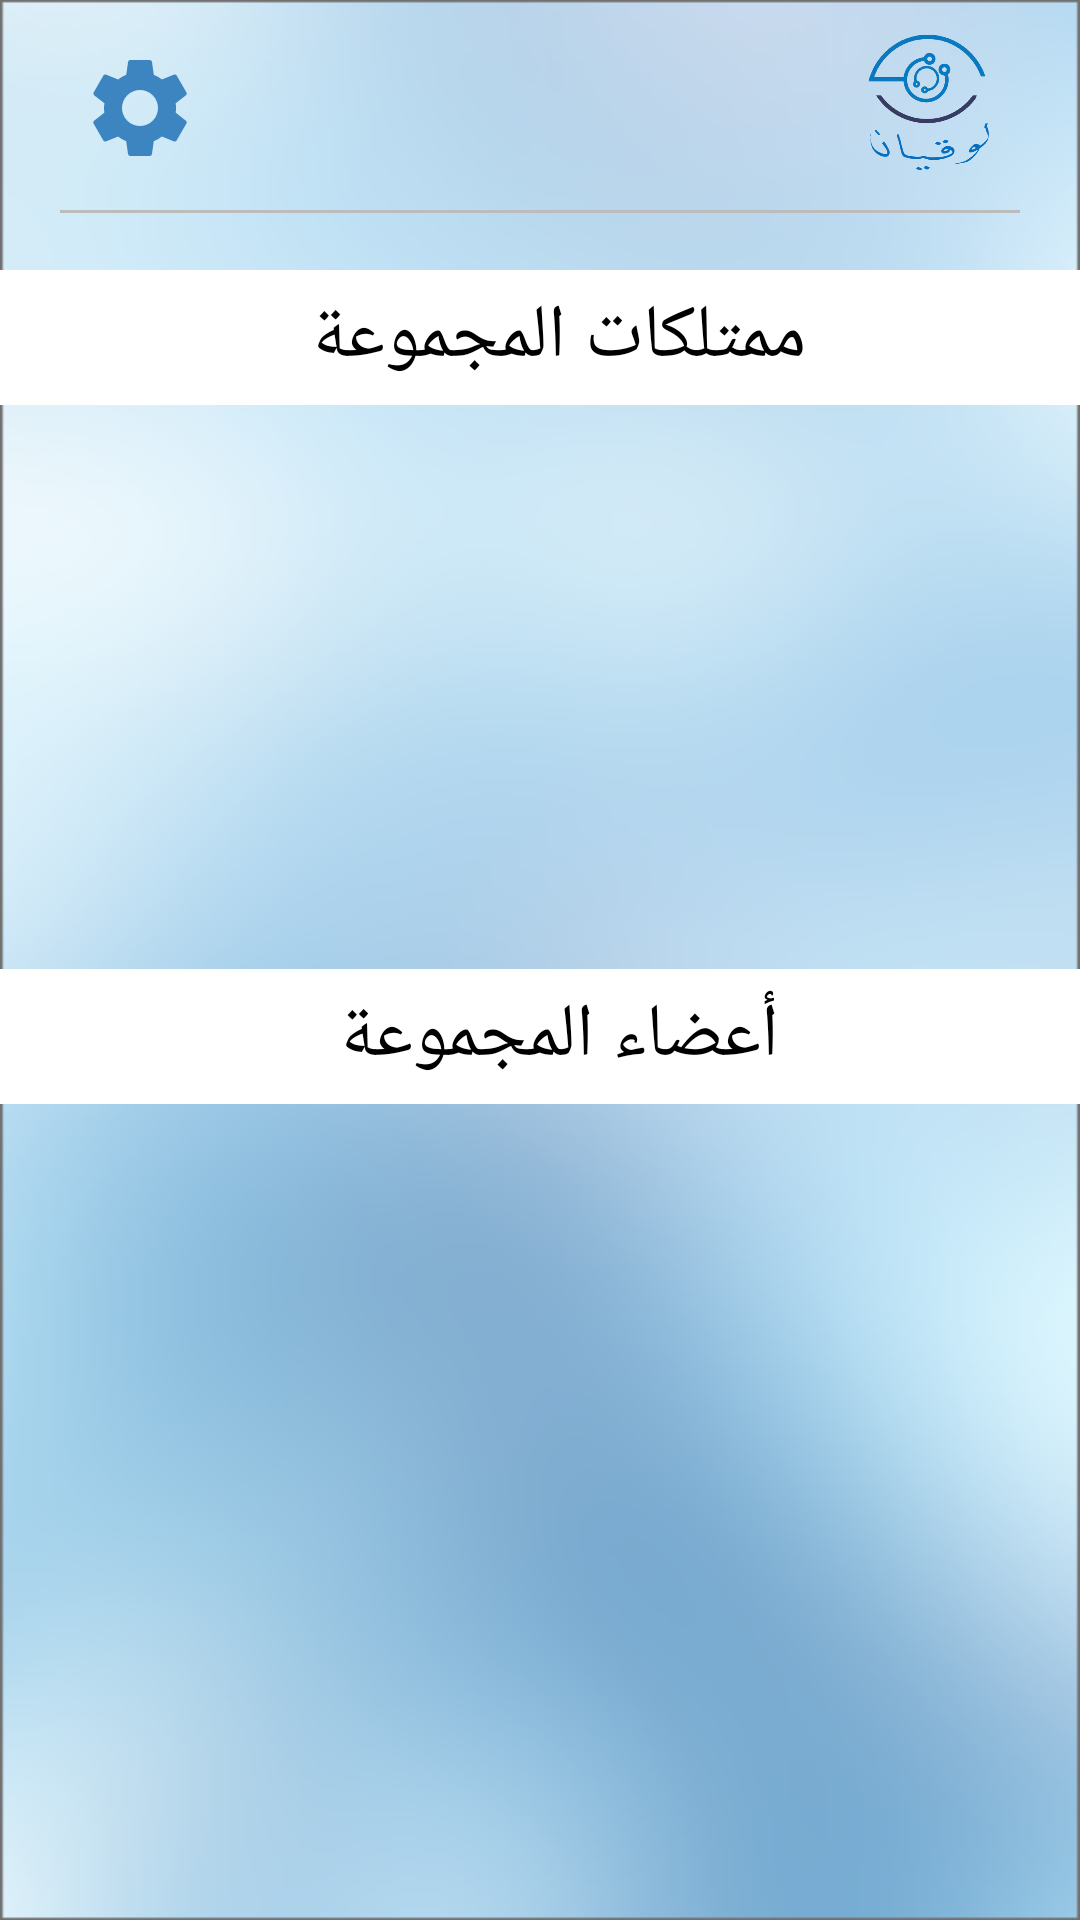

Write the Android layout XML for this screen, with the resource values it uses.
<!-- AndroidManifest.xml: application theme Theme.GP2project -->
<!-- res/layout/information_group_page.xml -->
<?xml version="1.0" encoding="utf-8"?>
<androidx.constraintlayout.widget.ConstraintLayout xmlns:android="http://schemas.android.com/apk/res/android"
    xmlns:tools="http://schemas.android.com/tools"
    android:layout_width="match_parent"
    android:layout_height="match_parent"
    xmlns:app="http://schemas.android.com/apk/res-auto"
    android:background="@drawable/background">


    <ImageView
        android:id="@+id/logo"
        android:layout_width="60dp"
        android:layout_height="50dp"
        android:layout_alignParentTop="false"
        android:layout_alignParentRight="true"
        android:layout_marginTop="10dp"
        android:layout_marginEnd="20dp"
        android:layout_marginRight="20dp"
        app:layout_constraintEnd_toEndOf="parent"
        app:layout_constraintTop_toTopOf="parent"
        app:srcCompat="@drawable/logo" />



    <LinearLayout
        android:id="@+id/linearLayout4"
        android:layout_width="match_parent"
        android:layout_height="match_parent"
        android:orientation="vertical"
        app:layout_constraintTop_toTopOf="parent"
        tools:layout_editor_absoluteX="0dp">

        <View
            android:id="@+id/aboveline"
            android:layout_width="wrap_content"
            android:layout_height="1dp"
            android:layout_marginLeft="20dp"
            android:layout_marginTop="70dp"
            android:layout_marginRight="20dp"
            android:background="#BDBCBC"

            />


    </LinearLayout>




    <ImageButton
        android:id="@+id/settingbtn"
        android:layout_width="40dp"
        android:layout_height="40dp"
        android:layout_marginTop="16dp"
        android:background="@drawable/setting"
        android:onClick="Settings"
        app:layout_constraintEnd_toEndOf="parent"
        app:layout_constraintHorizontal_bias="0.083"
        app:layout_constraintStart_toStartOf="parent"
        app:layout_constraintTop_toTopOf="parent"
        tools:visibility="visible" />

    <TextView
        android:id="@+id/groupItem"
        android:layout_width="match_parent"
        android:layout_height="45dp"
        android:layout_marginTop="90dp"
        android:background="@color/white"
        android:gravity="center|center"
        android:text="ممتلكات المجموعة  "
        android:textColor="@color/black"
        android:textSize="25dp"
        app:layout_constraintBottom_toTopOf="@+id/groupmMember"
        app:layout_constraintEnd_toEndOf="parent"
        app:layout_constraintHorizontal_bias="0.0"
        app:layout_constraintStart_toStartOf="parent"
        app:layout_constraintTop_toTopOf="parent"
        app:layout_constraintVertical_bias="0.0" />

    <TextView
        android:id="@+id/groupmMember"
        android:layout_width="match_parent"
        android:layout_height="45dp"
        android:layout_marginTop="18dp"
        android:background="@color/white"
        android:gravity="center|center"
        android:text="أعضاء المجموعة  "
        android:textColor="@color/black"
        android:textSize="25dp"
        app:layout_constraintEnd_toEndOf="parent"
        app:layout_constraintHorizontal_bias="0.0"
        app:layout_constraintStart_toStartOf="parent"
        app:layout_constraintTop_toBottomOf="@+id/recyclerView" />

    <androidx.recyclerview.widget.RecyclerView
        android:id="@+id/recyclerView"
        android:layout_width="378dp"
        android:layout_height="160dp"
        android:layout_marginStart="16dp"
        android:layout_marginTop="10dp"
        android:layout_marginEnd="16dp"
        app:layout_constraintBottom_toTopOf="@+id/groupmMember"
        app:layout_constraintEnd_toEndOf="parent"
        app:layout_constraintHorizontal_bias="0."
        app:layout_constraintStart_toStartOf="parent"
        app:layout_constraintTop_toBottomOf="@+id/groupItem"
        app:layout_constraintVertical_bias="0.29000002" />

    <androidx.recyclerview.widget.RecyclerView
        android:id="@+id/recyclerView2"
        android:layout_width="0dp"
        android:layout_height="0dp"
        android:layout_marginStart="16dp"
        android:layout_marginTop="8dp"
        android:layout_marginEnd="16dp"
        android:layout_marginBottom="8dp"
        app:layout_constraintBottom_toBottomOf="parent"
        app:layout_constraintEnd_toEndOf="parent"
        app:layout_constraintStart_toStartOf="parent"
        app:layout_constraintTop_toBottomOf="@+id/groupmMember" />

</androidx.constraintlayout.widget.ConstraintLayout>
<!-- resources referenced by this layout -->
<resources>
  <color name="black">#FF000000</color>
  <color name="white">#FFFFFFFF</color>
  <!-- drawable background: png bitmap (drawable, 98791 bytes) -->
  <!-- drawable logo: png bitmap (drawable-v24, 110117 bytes) -->
  <!-- drawable setting (drawable) -->
  <vector android:height="24dp" android:tint="#3D85C0"
      android:viewportHeight="24" android:viewportWidth="24"
      android:width="24dp" xmlns:android="http://schemas.android.com/apk/res/android">
      <path android:fillColor="@android:color/white" android:pathData="M19.14,12.94c0.04,-0.3 0.06,-0.61 0.06,-0.94c0,-0.32 -0.02,-0.64 -0.07,-0.94l2.03,-1.58c0.18,-0.14 0.23,-0.41 0.12,-0.61l-1.92,-3.32c-0.12,-0.22 -0.37,-0.29 -0.59,-0.22l-2.39,0.96c-0.5,-0.38 -1.03,-0.7 -1.62,-0.94L14.4,2.81c-0.04,-0.24 -0.24,-0.41 -0.48,-0.41h-3.84c-0.24,0 -0.43,0.17 -0.47,0.41L9.25,5.35C8.66,5.59 8.12,5.92 7.63,6.29L5.24,5.33c-0.22,-0.08 -0.47,0 -0.59,0.22L2.74,8.87C2.62,9.08 2.66,9.34 2.86,9.48l2.03,1.58C4.84,11.36 4.8,11.69 4.8,12s0.02,0.64 0.07,0.94l-2.03,1.58c-0.18,0.14 -0.23,0.41 -0.12,0.61l1.92,3.32c0.12,0.22 0.37,0.29 0.59,0.22l2.39,-0.96c0.5,0.38 1.03,0.7 1.62,0.94l0.36,2.54c0.05,0.24 0.24,0.41 0.48,0.41h3.84c0.24,0 0.44,-0.17 0.47,-0.41l0.36,-2.54c0.59,-0.24 1.13,-0.56 1.62,-0.94l2.39,0.96c0.22,0.08 0.47,0 0.59,-0.22l1.92,-3.32c0.12,-0.22 0.07,-0.47 -0.12,-0.61L19.14,12.94zM12,15.6c-1.98,0 -3.6,-1.62 -3.6,-3.6s1.62,-3.6 3.6,-3.6s3.6,1.62 3.6,3.6S13.98,15.6 12,15.6z"/>
  </vector>
  <style name="Theme.GP2project" parent="Theme.MaterialComponents.DayNight.DarkActionBar">
          
          <item name="colorPrimary">@color/purple_500</item>
          <item name="colorPrimaryVariant">@color/purple_700</item>
          <item name="colorOnPrimary">@color/white</item>
          
          <item name="colorSecondary">@color/teal_200</item>
          <item name="colorSecondaryVariant">@color/teal_700</item>
          <item name="colorOnSecondary">@color/black</item>
          
          <item name="android:statusBarColor" tools:targetApi="l">?attr/colorPrimaryVariant</item>
          
      </style>
  <color name="purple_500">#0D47A1</color>
  <color name="purple_700">#FF3700B3</color>
  <color name="teal_200">#FF03DAC5</color>
  <color name="teal_700">#FF018786</color>
</resources>
